Run: headless pygame with SDL's dummy video driver; simulated clock (each Clock.tick advances the game by its frame time, no real sleeping); random seed 0; keys injected as events and as key.get_pressed() state; no mouse input.
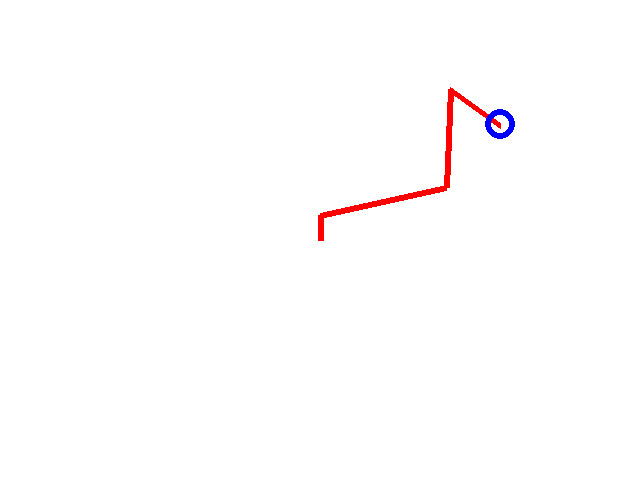
Frame 1 of 4 · flips 1–60 · no input
Frame 2 of 4 · flips 61–180 · tapped SPACE, RETURN · held RIGHT (→), D · screen unchanged from frame 1, image omitted
Frame 3 of 4 · flips 181–300 · held DOWN (↓), S · screen unchanged from frame 2, image omitted
Frame 4 of 4 · flips 301–420 · held LEFT (←), A, UP (↑), W · screen unchanged from frame 3, image omitted

The pygame program that drew these frames:

############################################################
############SCRB 2019 INVERSE KINEMATICS PACKAGE############
############################################################

#NOTE: The first angle in the code (a1a) is the angle that the base makes
#with the horizontal. Since the base is immobile, this angle is assumed to
#be constant. In fact, the properties of the base are not taken into
#account in this code but are simply added to the final figure.
#For this reason, each angle has a higher coefficient than its
#corresponding link. E.g. link 1 corresponds to angle computed_proximal_angle.

#This code uses a closed form solution to determine the orientation of the
#joints of a planar RRR arm for its end effector to reach a given point.For
#more information about workings of the code, contact Maxim Kaller.

import math
import pygame


############MANIPULATOR PHYSICAL PARAMETERS############


#LENGTHS:
rover_height = 0.366 #m
base_length = 0.103 #m
proximal_length = 0.413 #m
distal_length = 0.406 #m
wrist_length = 0.072 + 0.143 #m (until tip of fingers)

#ANGLES (IN RADIANS):
proximal_max_angle = math.pi
proximal_min_angle = -math.pi
distal_max_angle = math.pi
distal_min_angle = -math.pi
wrist_max_angle = math.pi
wrist_min_angle = -math.pi

#INITIALIZE GLOBAL VARIABLES
computed_proximal_angle = proximal_min_angle
computed_distal_angle = distal_min_angle
computed_wrist_angle = wrist_min_angle

base_start_point = [0,0]
base_end_point = [0,base_length]
proximal_start_point = base_end_point
proximal_end_point = [proximal_length * math.cos(computed_proximal_angle),base_length + proximal_length * math.sin(computed_proximal_angle)]
distal_start_point = proximal_end_point
distal_end_point = [distal_start_point[0] + distal_length * math.cos(computed_distal_angle), distal_start_point[1] + distal_length * math.sin(computed_distal_angle)]
wrist_start_point = distal_end_point
wrist_end_point = [wrist_start_point[0] + wrist_length * math.cos(computed_wrist_angle),wrist_start_point[1] + wrist_length * math.sin(computed_wrist_angle)]


###################PYGAME PARAMETERS###################
Window_X = 640
Window_Y = 480

BLACK = (  0,   0,   0)
WHITE = (255, 255, 255)
BLUE =  (  0,   0, 255)
GREEN = (  0, 255,   0)
RED =   (255,   0,   0)

###############PYGAME FUNCTIONS###############
def draw(self, surf):
	pygame.draw.line(surf, self.color, base_start_point, base_end_point, self.width)
	pygame.draw.line(surf, self.color, base_end_point, proximal_end_point, self.width)
	pygame.draw.line(surf, self.color, distal_start_point, distal_end_point, self.width)
	pygame.draw.line(surf, self.color, wrist_start_point, wrist_end_point, self.width)



################PYGAME CLASSES################
class ProjectionView:
	def __init__(self, color, X, Y, width = 6):
		self.color = color
		self.width = width
		self.X = X
		self.Y = Y
        #MISSING FUNCTIONALITY FOR X AND Y



#######################FUNCTIONS#######################


def ComputeWorkspace():
	#INSERT SOME CLEVER CODE HERE
	return 1



def ComputeIK(X, Y, Z):

	global computed_proximal_angle
	global computed_distal_angle
	global computed_wrist_angle

	beta = math.atan2(Y - base_length , X) #Calculates beta, which is the sum of the angles of all links
	Wrist_X = X - wrist_length * math.cos(beta) #Calculates wrist X coordinate
	Wrist_Y = (Y - base_length) - wrist_length * math.sin(beta) #Calculates wrist Y coordinate

	if math.sqrt(pow(Wrist_X,2) + pow(Wrist_Y,2)) > proximal_length + distal_length: #Check to see if point is too far
		print('Error! Cannot reach point!')
		return 0

	cosine_distal_angle = (pow(Wrist_X,2) + pow(Wrist_Y,2) - pow(proximal_length,2) - pow(distal_length,2))/(2 * proximal_length * distal_length) #Calculates the cosine of the angle of link 2
	computed_distal_angle = math.acos(cosine_distal_angle) #Proper angle is reached. NOTE: Depending on speed of function acos()
						#an approximation or different calculation method should be
						#used to speed computation time

	if computed_distal_angle > distal_max_angle or computed_distal_angle < distal_min_angle: #Check to see if third angle is within bounds
		disp('Error! Angle 3 is not within bounds')
		return 0

	aphi = (pow(Wrist_X,2) + pow(Wrist_Y,2) + pow(proximal_length,2) - pow(distal_length,2))/(2 * math.sqrt(pow(Wrist_X,2) + pow(Wrist_Y,2)) * proximal_length) #Determine cos of phi
	phi = math.acos(aphi) #Phi is the angle between the first link and the straight line
				  #from the base to the end effector

	#Depending on the configuration of the arm, phi and beta can be used to
	#find the second angle

	if computed_distal_angle <= 0:
		computed_proximal_angle = beta + phi

	if computed_distal_angle > 0:
		computed_proximal_angle = beta - phi

	#If computed_proximal_angle is too small, calculations will restart with computed_distal_angle being negative
	if computed_proximal_angle > proximal_max_angle or computed_proximal_angle < proximal_min_angle:
		#disp(computed_proximal_angle)
		computed_distal_angle = -computed_distal_angle

	if computed_distal_angle < 0:
		computed_proximal_angle = beta + phi

	if computed_distal_angle > 0:
		computed_proximal_angle = beta - phi

	#Check to see if second angle is within bounds
	if computed_proximal_angle > proximal_max_angle or computed_proximal_angle < proximal_min_angle:
		print('Error! Angle 2 is not within bounds')
		return 0

	#Knowing the sum of all angles (beta) and two of the three angles,
	#the final angle (angle four) can be found:

	computed_wrist_angle = beta - (computed_proximal_angle + computed_distal_angle)
	return 1


def UpdateArmSetValues():
	global base_start_point
	global base_end_point
	global proximal_start_point
	global proximal_end_point
	global distal_start_point
	global distal_end_point
	global wrist_start_point
	global wrist_end_point

	base_start_point = [Window_X/2,Window_Y/2]
	base_end_point = [Window_X/2, base_start_point[1] - base_length*Window_Y/2]
	proximal_start_point = base_end_point
	proximal_end_point =  [proximal_start_point[0] + proximal_length * math.cos(computed_proximal_angle) * Window_X/2 , proximal_start_point[1] - proximal_length * math.sin(computed_proximal_angle) * Window_Y/2]
	distal_start_point = proximal_end_point
	distal_end_point =  [distal_start_point[0] + distal_length * math.cos(computed_distal_angle) * Window_X/2 , distal_start_point[1] - distal_length * math.sin(computed_distal_angle) * Window_Y/2]
	wrist_start_point = distal_end_point
	wrist_end_point = [wrist_start_point[0] + wrist_length * math.cos(computed_wrist_angle) * Window_X/2 , wrist_start_point[1] - wrist_length * math.sin(computed_wrist_angle) * Window_Y/2]
	return 1



#########################BODY#########################
pygame.init()
pygame.font.init()
Sideview = ProjectionView(RED, Window_X/2, Window_Y/2)
screen = pygame.display.set_mode((Window_X,Window_Y))
pygame.display.set_caption("Inverse Kinematics Module")

done = False
clock = pygame.time.Clock()



while not done:

    clock.tick(10)

    #print("Running event checker")
    for event in pygame.event.get():
        if event.type == pygame.QUIT:
            done=True

    error = ComputeIK(0.4,0.8,0.3)
    #print(computed_proximal_angle *180 / math.pi)
    #print(computed_distal_angle *180 / math.pi)
    #print(computed_wrist_angle *180 / math.pi)
    UpdateArmSetValues()
    screen.fill(WHITE)
    draw(Sideview, screen)
    pygame.draw.circle(screen, BLUE, [500,124], 15, 6)
    pygame.display.flip()


pygame.quit()
